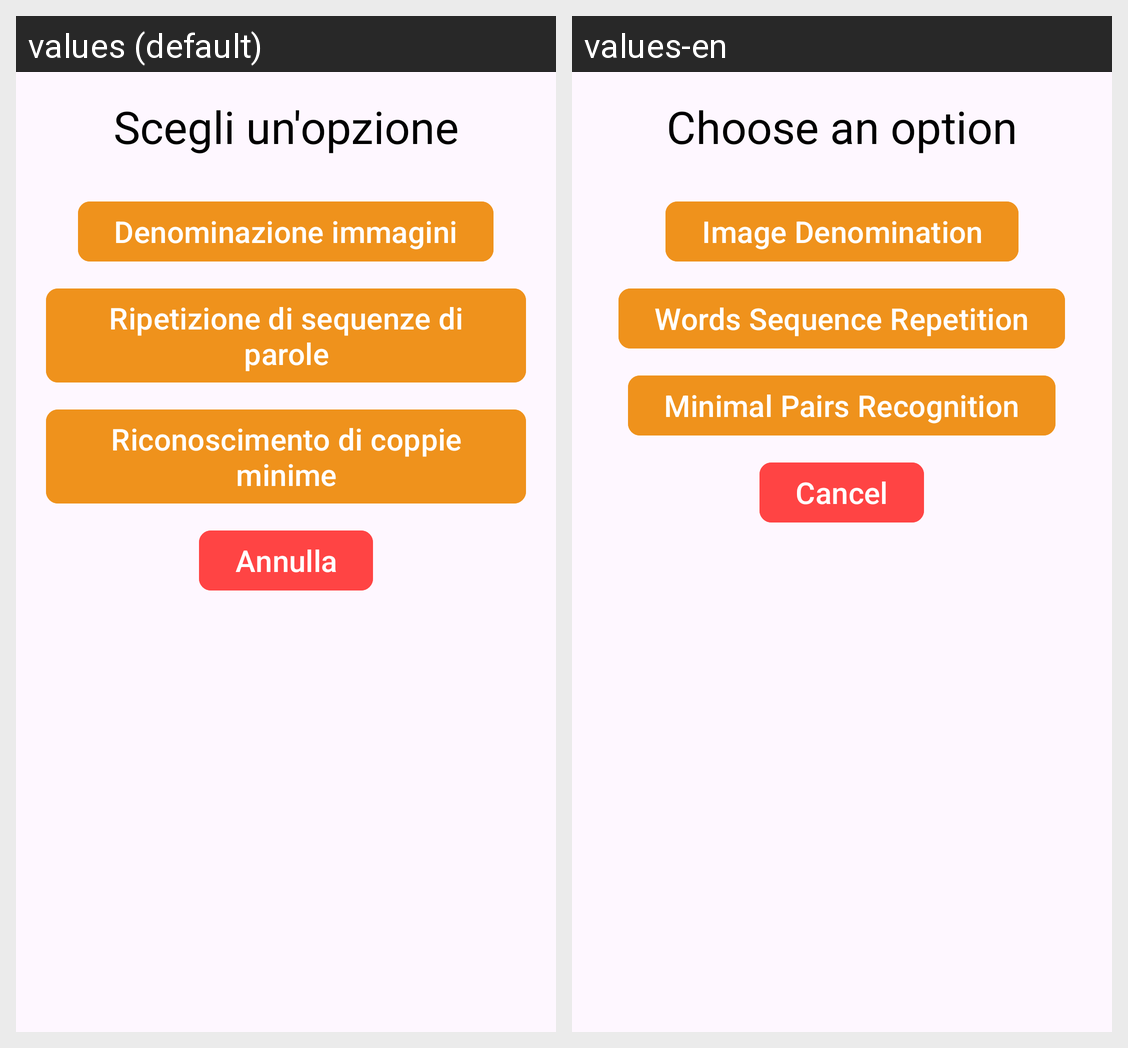

The same Android screen rendered under two of its app's locales, left to right. List the strings drawn on it with the default value and each locale's translation.
Android screen res/layout/chooser_exercise_type_dialog.xml rendered under 2 locales, left to right: values (default), values-en. Device: Nexus 5 (rendered at 1080×1920; each locale shown at half size, 540×960, under a caption strip naming it); theme Theme.Sms2324FF2.
Strings drawn on this screen, with the default value and each locale's value (text and hints the layout hard-codes, and strings that could not be matched under every locale, appear in the picture but are not listed):

chooseAnOption
  values: Scegli un'opzione
  values-en: Choose an option

ImageDenomination
  values: Denominazione immagini
  values-en: Image Denomination

WordsSequenceRepetition
  values: Ripetizione di sequenze di parole
  values-en: Words Sequence Repetition

MinimalPairsRecognition
  values: Riconoscimento di coppie minime
  values-en: Minimal Pairs Recognition

cancel
  values: Annulla
  values-en: Cancel
